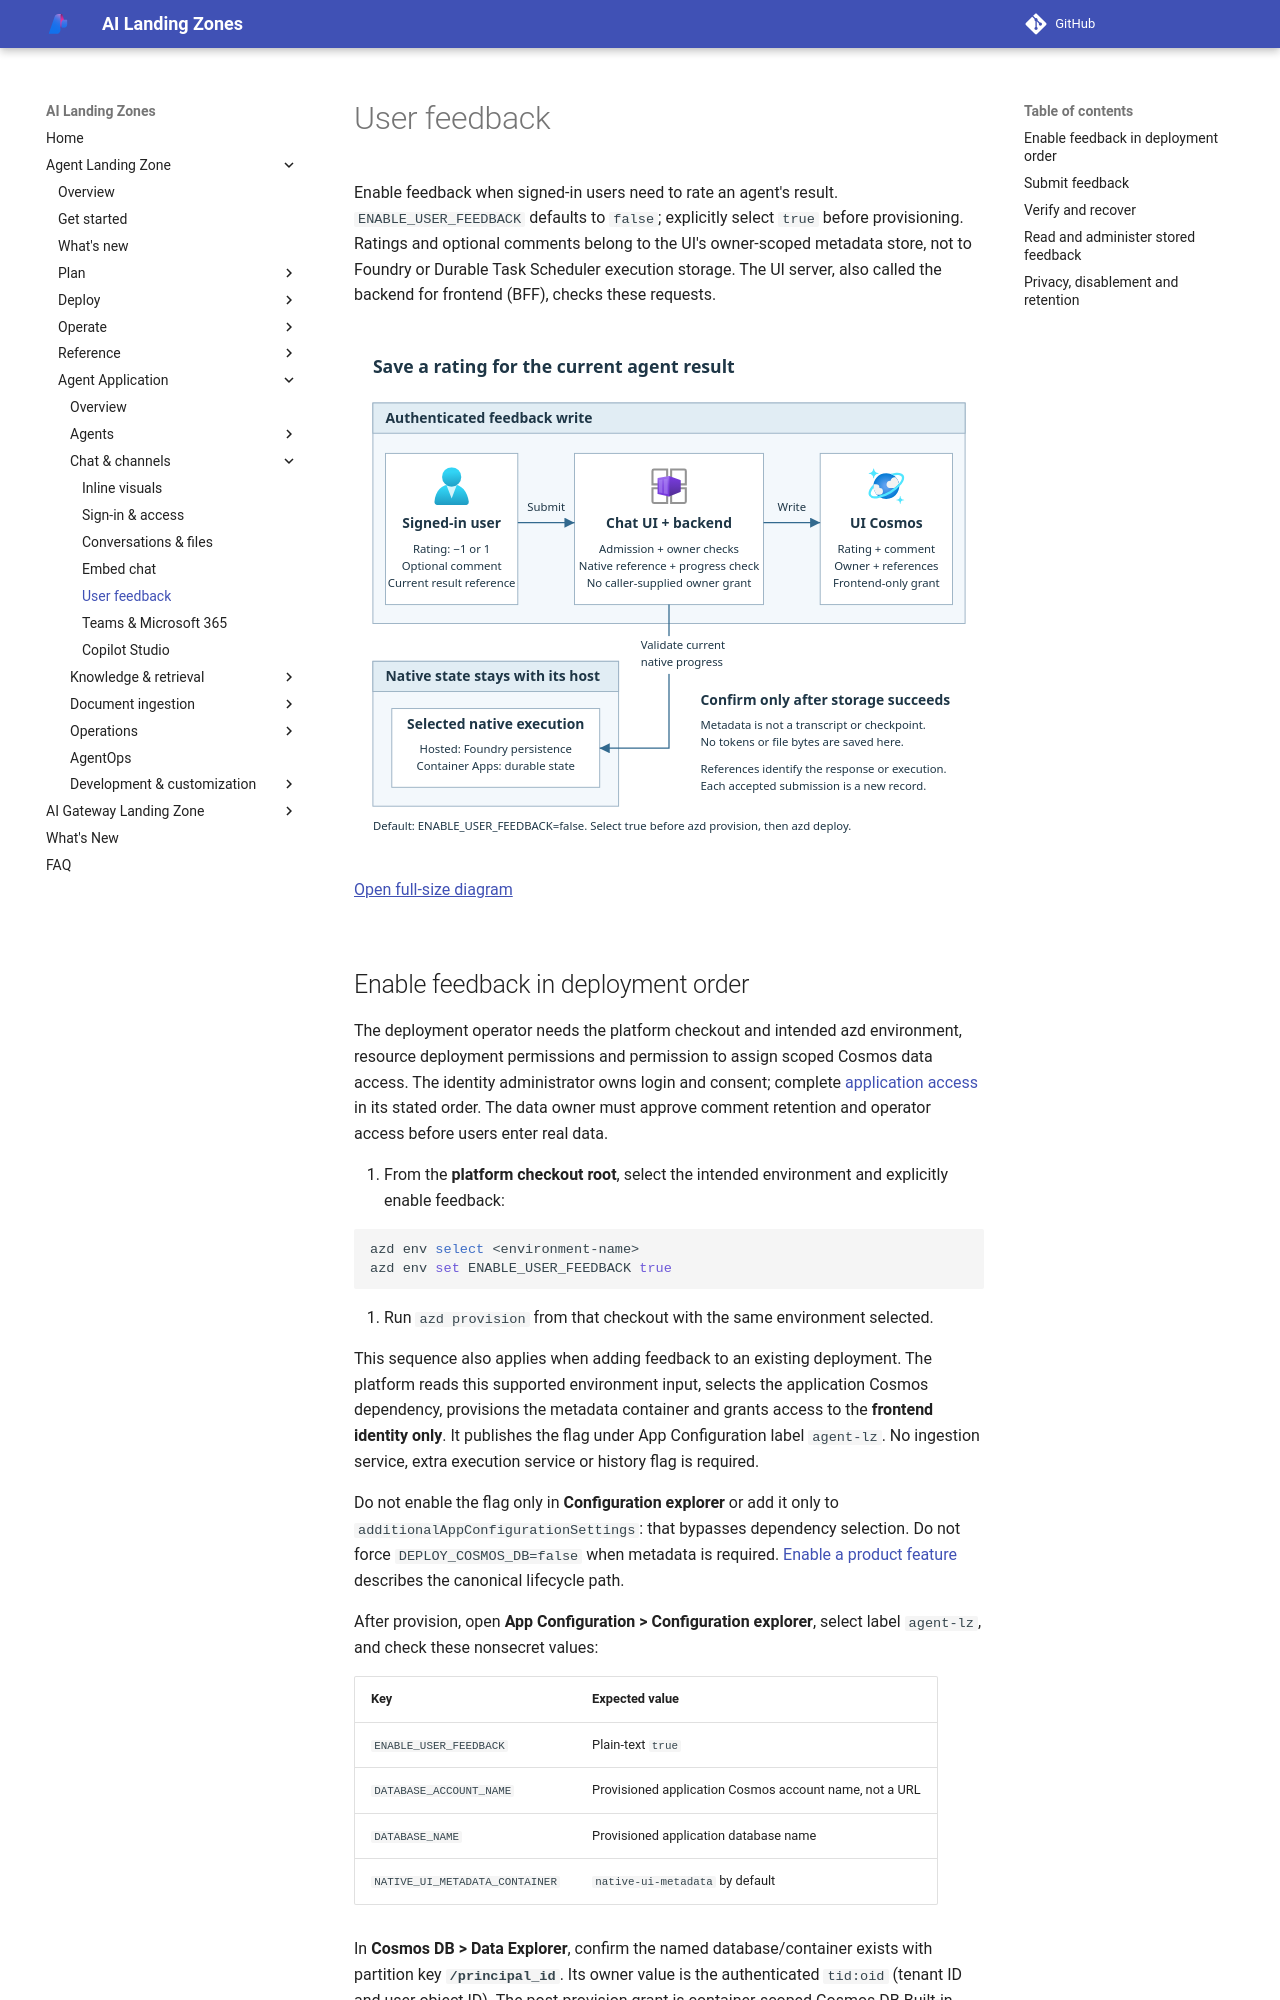

repository: lazyhacker6/triage-azure-v0c80bd9-b92d14 · page: agent-landing-zone/user-feedback/index.html · generator: mkdocs

# User feedback

Enable feedback when signed-in users need to rate an agent's result.
`ENABLE_USER_FEEDBACK` defaults to `false`; explicitly select `true` before
provisioning. Ratings and optional comments belong to the UI's owner-scoped
metadata store, not to Foundry or Durable Task Scheduler execution storage.
The UI server, also called the backend for frontend (BFF), checks these requests.

<div class="runbook-diagram" markdown="1">

<div class="runbook-diagram__summary" markdown="1">

**Saving feedback**

1. A signed-in user submits a rating with its native result/execution reference.
2. The UI checks admission, session ownership and the current native reference,
   then reads native progress to validate the execution.
3. Only the frontend writes the rating, optional comment and references to
   UI Cosmos. It stores no transcript, token or execution checkpoint.
4. The UI confirms success only after the metadata write succeeds.

</div>

[![A signed-in user rates the current result. The authenticated UI validates ownership and native progress, then writes rating, comment and references to frontend-only UI Cosmos metadata.](../media/runbooks/user-feedback.svg)](../media/runbooks/user-feedback.svg){: .runbook-diagram__image aria-label="Open full-size feedback diagram"}

[Open full-size diagram](../media/runbooks/user-feedback.svg){: .runbook-diagram__open}

</div>
